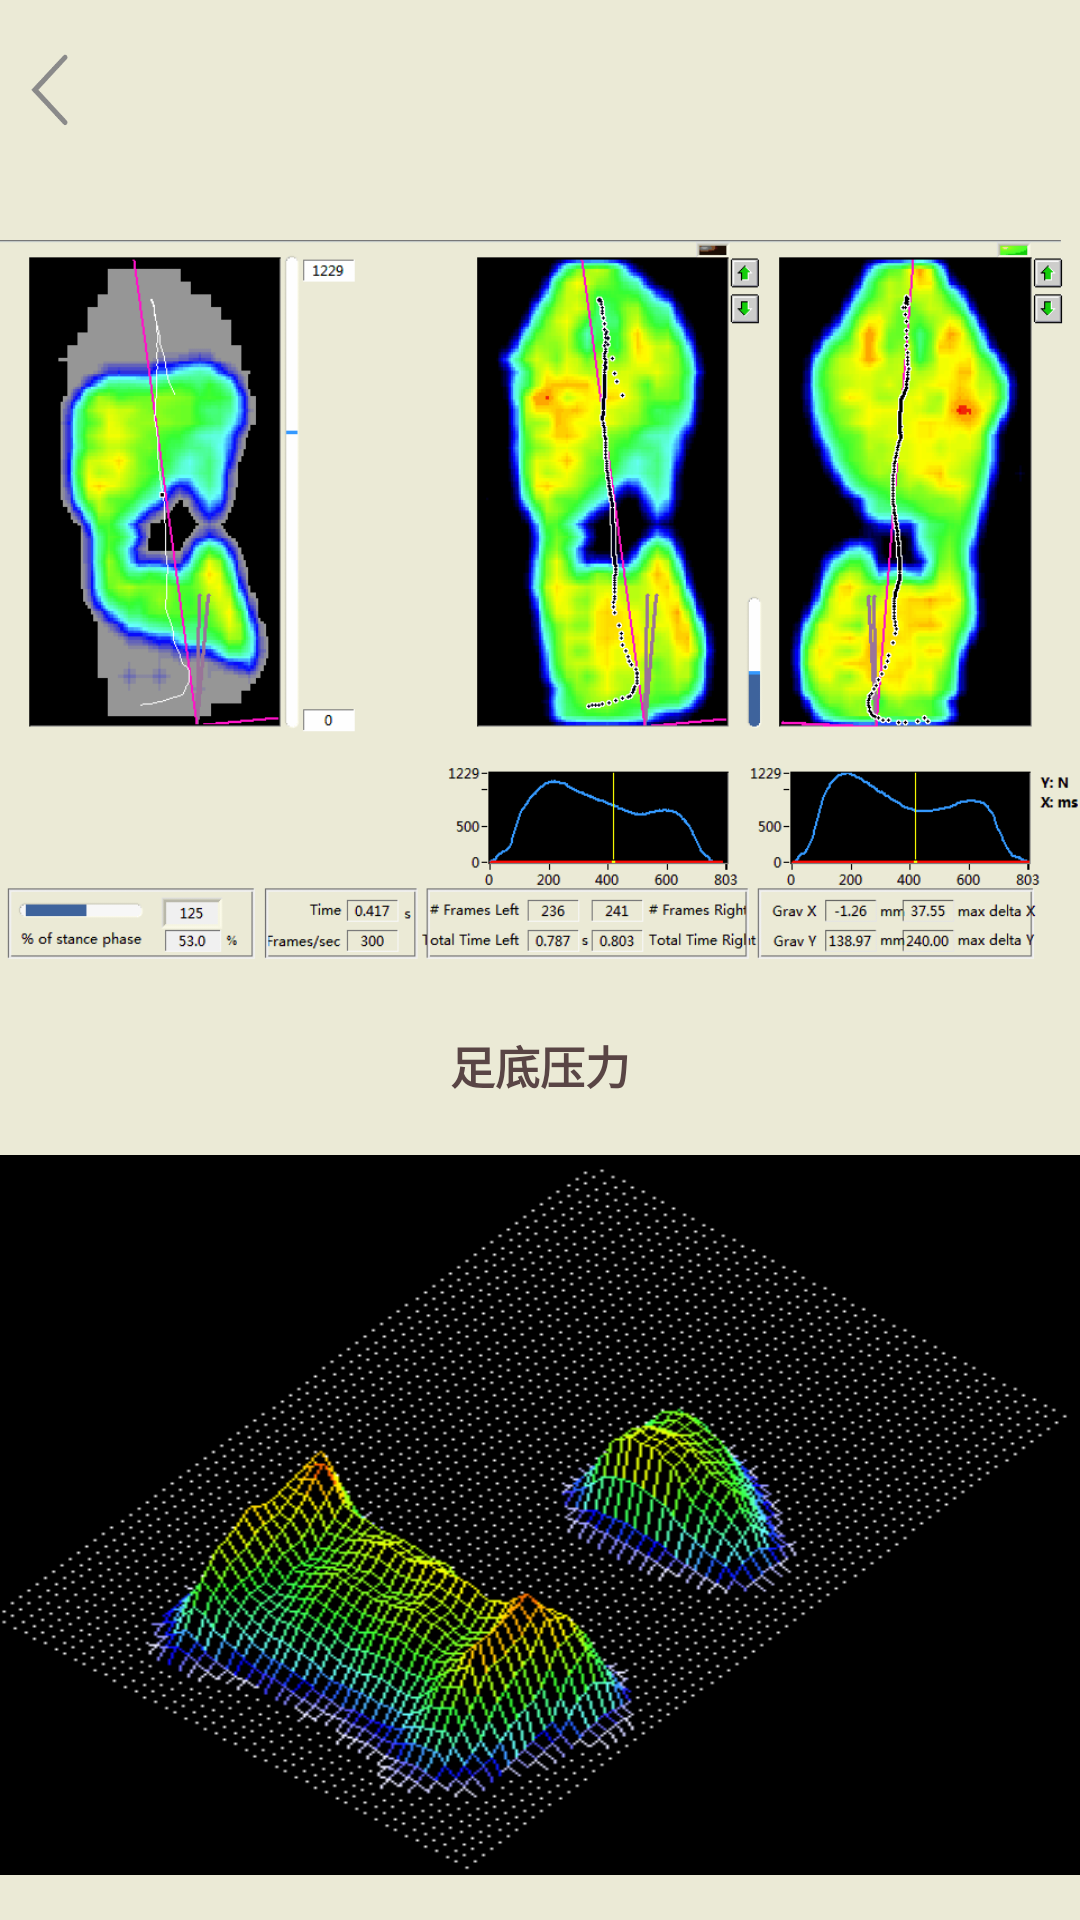

The Android layout XML behind this screen, and the referenced resources:
<!-- AndroidManifest.xml: application theme Theme.AppCompat.Light.NoActionBar -->
<!-- res/layout/activity_gif.xml -->
<?xml version="1.0" encoding="utf-8"?>
<FrameLayout xmlns:android="http://schemas.android.com/apk/res/android"
    xmlns:app="http://schemas.android.com/apk/res-auto"
    xmlns:tools="http://schemas.android.com/tools"
    android:layout_width="match_parent"
    android:layout_height="match_parent"
    android:background="#ebead6"
    tools:context=".GifActivity">
    <LinearLayout
        android:layout_width="match_parent"
        android:layout_height="wrap_content"
        android:orientation="vertical">
        <ImageView
            android:layout_marginTop="10dp"
            android:layout_marginLeft="10dp"
            android:layout_width="40dp"
            android:layout_height="40dp"
            android:id="@+id/iv_leftback"
            android:layout_marginRight="20dp"
            android:background="@drawable/leftback"/>

        <ImageView
            android:id="@+id/iv_pgyl"
            android:layout_width="360dp"
            android:layout_height="240dp"
            android:layout_marginLeft="10dp"
            android:layout_marginTop="30dp"
            android:layout_marginRight="10dp"
            android:layout_gravity="center"
            android:background="@drawable/pgyl" />
            <TextView
                android:layout_width="wrap_content"
                android:layout_marginTop="15dp"
                android:layout_height="40dp"
                android:background="#ebead6"
                android:textColor="#594545"
                android:textSize="15dp"
                android:layout_gravity="center_horizontal"
                android:gravity="center"
                android:textStyle="bold"
                android:text="足底压力"/>

        <ImageView
            android:id="@+id/iv_xjyl"
            android:layout_width="360dp"
            android:layout_height="240dp"
            android:layout_marginLeft="10dp"
            android:layout_marginTop="10dp"
            android:layout_marginRight="10dp"
            android:layout_gravity="center"
            android:background="@drawable/xjyl" />
        <TextView
            android:layout_width="wrap_content"
            android:layout_height="40dp"
            android:background="#ebead6"
            android:textColor="#594545"
            android:textSize="15dp"
            android:layout_gravity="center_horizontal"
            android:gravity="center"
            android:textStyle="bold"
            android:layout_marginTop="15dp"

            android:text="橡胶压力"/>

    </LinearLayout>



</FrameLayout>
<!-- resources referenced by this layout -->
<resources>
  <!-- drawable leftback: png bitmap (drawable, 3113 bytes) -->
  <!-- drawable pgyl: gif bitmap (drawable, 647846 bytes) -->
  <!-- drawable xjyl: gif bitmap (drawable, 656105 bytes) -->
</resources>
